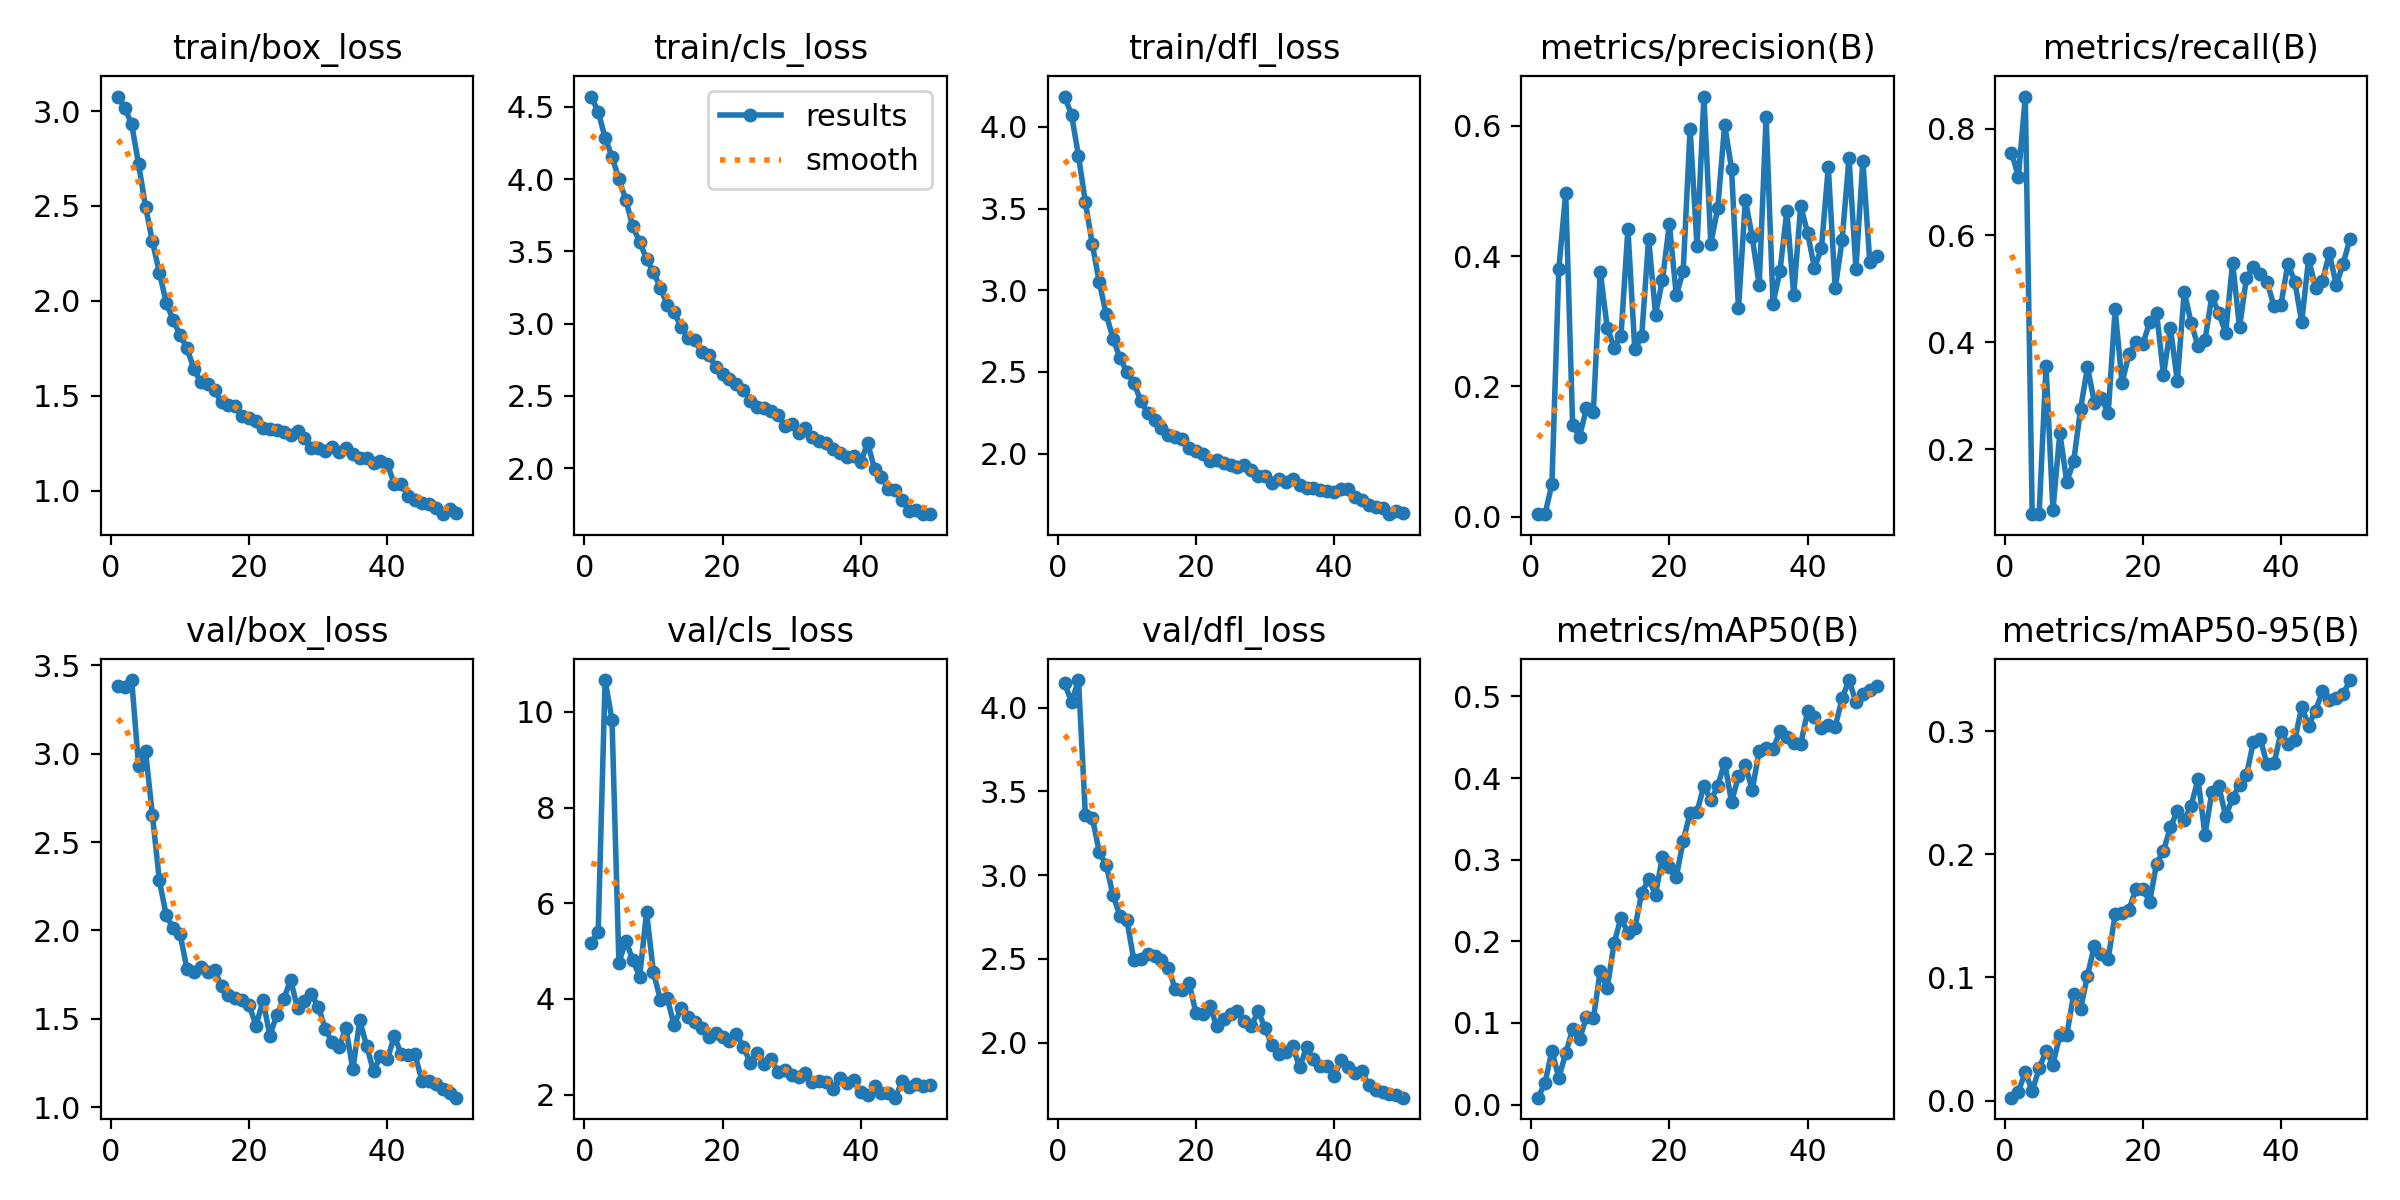

The file beside this chart, header and first rows:
epoch, time, train/box_loss, train/cls_loss, train/dfl_loss, metrics/precision(B), metrics/recall(B), metrics/mAP50(B), metrics/mAP50-95(B), val/box_loss, val/cls_loss, val/dfl_loss, lr/pg0, lr/pg1, lr/pg2
1, 202.5, 3.076, 4.571, 4.185, 0.00431, 0.7552, 0.0085, 0.00238, 3.38, 5.179, 4.145, 0.0002036, 0.0002036, 0.0002036
2, 405.2, 3.018, 4.465, 4.072, 0.00376, 0.7102, 0.02634, 0.00717, 3.375, 5.409, 4.032, 0.0004038, 0.0004038, 0.0004038
3, 631.9, 2.929, 4.286, 3.822, 0.04969, 0.86, 0.06593, 0.02337, 3.416, 10.66, 4.164, 0.0005957, 0.0005957, 0.0005957
4, 1016, 2.72, 4.154, 3.538, 0.3802, 0.07864, 0.03284, 0.00764, 2.93, 9.832, 3.356, 0.0005879, 0.0005879, 0.0005879
5, 1428, 2.497, 4, 3.281, 0.4974, 0.07819, 0.06299, 0.02609, 3.014, 4.755, 3.344, 0.0005755, 0.0005755, 0.0005755
6, 1701, 2.313, 3.857, 3.05, 0.1412, 0.355, 0.09209, 0.04021, 2.652, 5.217, 3.14, 0.0005631, 0.0005631, 0.0005631
7, 1902, 2.15, 3.673, 2.854, 0.1227, 0.08658, 0.08034, 0.02931, 2.283, 4.818, 3.061, 0.0005508, 0.0005508, 0.0005508
8, 2108, 1.991, 3.565, 2.705, 0.1662, 0.2302, 0.107, 0.05318, 2.084, 4.463, 2.88, 0.0005384, 0.0005384, 0.0005384
9, 2313, 1.898, 3.447, 2.583, 0.1611, 0.1389, 0.1055, 0.05335, 2.013, 5.813, 2.758, 0.000526, 0.000526, 0.000526
10, 2518, 1.821, 3.357, 2.503, 0.3764, 0.177, 0.164, 0.08616, 1.981, 4.553, 2.733, 0.0005136, 0.0005136, 0.0005136
11, 2727, 1.751, 3.248, 2.434, 0.2904, 0.2752, 0.1424, 0.07418, 1.78, 3.989, 2.495, 0.0005012, 0.0005012, 0.0005012
12, 2932, 1.64, 3.128, 2.325, 0.2597, 0.3536, 0.1977, 0.1016, 1.762, 4.017, 2.499, 0.0004889, 0.0004889, 0.0004889
13, 3135, 1.574, 3.08, 2.249, 0.2777, 0.2872, 0.2291, 0.1257, 1.792, 3.447, 2.532, 0.0004765, 0.0004765, 0.0004765
14, 3336, 1.562, 2.974, 2.206, 0.4415, 0.2957, 0.21, 0.119, 1.767, 3.812, 2.52, 0.0004641, 0.0004641, 0.0004641
15, 3539, 1.529, 2.903, 2.16, 0.2568, 0.2671, 0.216, 0.1153, 1.776, 3.625, 2.496, 0.0004518, 0.0004518, 0.0004518
16, 3736, 1.466, 2.884, 2.112, 0.2776, 0.4616, 0.2595, 0.1511, 1.684, 3.524, 2.449, 0.0004394, 0.0004394, 0.0004394
17, 3938, 1.449, 2.801, 2.104, 0.4271, 0.324, 0.2761, 0.1524, 1.637, 3.386, 2.32, 0.000427, 0.000427, 0.000427
18, 4136, 1.444, 2.786, 2.092, 0.3103, 0.3781, 0.2572, 0.1548, 1.617, 3.208, 2.316, 0.0004146, 0.0004146, 0.0004146
19, 4335, 1.395, 2.699, 2.033, 0.3634, 0.4, 0.3039, 0.1718, 1.609, 3.298, 2.358, 0.0004022, 0.0004022, 0.0004022
20, 4536, 1.386, 2.65, 2.015, 0.4495, 0.3965, 0.291, 0.1718, 1.576, 3.21, 2.176, 0.0003899, 0.0003899, 0.0003899
21, 4738, 1.37, 2.618, 1.998, 0.3404, 0.4373, 0.2788, 0.1615, 1.461, 3.13, 2.17, 0.0003775, 0.0003775, 0.0003775
22, 4943, 1.33, 2.586, 1.955, 0.3769, 0.455, 0.3231, 0.1925, 1.604, 3.275, 2.219, 0.0003651, 0.0003651, 0.0003651
23, 5145, 1.323, 2.542, 1.962, 0.5958, 0.3388, 0.3574, 0.203, 1.404, 3.004, 2.101, 0.0003527, 0.0003527, 0.0003527
24, 5347, 1.322, 2.468, 1.944, 0.4153, 0.4274, 0.3588, 0.2219, 1.523, 2.67, 2.144, 0.0003404, 0.0003404, 0.0003404
25, 5552, 1.31, 2.424, 1.931, 0.6452, 0.3273, 0.3907, 0.2353, 1.611, 2.874, 2.174, 0.000328, 0.000328, 0.000328
26, 5757, 1.293, 2.415, 1.917, 0.4194, 0.4946, 0.3728, 0.2275, 1.721, 2.646, 2.187, 0.0003156, 0.0003156, 0.0003156
27, 5961, 1.312, 2.399, 1.931, 0.4736, 0.436, 0.3906, 0.2394, 1.559, 2.741, 2.127, 0.0003033, 0.0003033, 0.0003033
28, 6163, 1.275, 2.365, 1.9, 0.6017, 0.3925, 0.4188, 0.261, 1.603, 2.478, 2.099, 0.0002909, 0.0002909, 0.0002909
29, 6366, 1.227, 2.293, 1.863, 0.5343, 0.4037, 0.3708, 0.216, 1.639, 2.508, 2.189, 0.0002785, 0.0002785, 0.0002785
30, 6566, 1.228, 2.303, 1.865, 0.3198, 0.4862, 0.4023, 0.2503, 1.569, 2.406, 2.088, 0.0002661, 0.0002661, 0.0002661
31, 6769, 1.207, 2.245, 1.823, 0.4865, 0.4543, 0.4155, 0.2554, 1.445, 2.376, 1.984, 0.0002538, 0.0002538, 0.0002538
32, 6968, 1.229, 2.277, 1.844, 0.4287, 0.4177, 0.3853, 0.2309, 1.366, 2.45, 1.932, 0.0002414, 0.0002414, 0.0002414
33, 7167, 1.206, 2.216, 1.824, 0.3555, 0.5493, 0.4338, 0.2457, 1.338, 2.266, 1.944, 0.000229, 0.000229, 0.000229
34, 7368, 1.225, 2.188, 1.844, 0.6131, 0.428, 0.4366, 0.2565, 1.449, 2.285, 1.979, 0.0002166, 0.0002166, 0.0002166
35, 7567, 1.195, 2.175, 1.809, 0.3273, 0.5204, 0.4355, 0.2641, 1.214, 2.261, 1.854, 0.0002043, 0.0002043, 0.0002043
36, 7771, 1.17, 2.131, 1.792, 0.3771, 0.5403, 0.4573, 0.2909, 1.491, 2.121, 1.972, 0.0001919, 0.0001919, 0.0001919
37, 7974, 1.171, 2.104, 1.792, 0.4688, 0.5271, 0.45, 0.2936, 1.347, 2.345, 1.902, 0.0001795, 0.0001795, 0.0001795
38, 8174, 1.145, 2.081, 1.776, 0.3411, 0.5129, 0.4428, 0.273, 1.203, 2.238, 1.859, 0.0001671, 0.0001671, 0.0001671
39, 8373, 1.154, 2.084, 1.775, 0.4773, 0.467, 0.4414, 0.2739, 1.291, 2.31, 1.863, 0.0001547, 0.0001547, 0.0001547
40, 8573, 1.139, 2.043, 1.763, 0.4359, 0.4702, 0.4816, 0.2989, 1.271, 2.055, 1.799, 0.0001424, 0.0001424, 0.0001424
41, 8767, 1.037, 2.174, 1.782, 0.3817, 0.5472, 0.4745, 0.2896, 1.401, 1.996, 1.896, 0.00013, 0.00013, 0.00013
42, 8963, 1.036, 1.994, 1.783, 0.4118, 0.5137, 0.4609, 0.2924, 1.302, 2.171, 1.852, 0.0001176, 0.0001176, 0.0001176
43, 9159, 0.9752, 1.941, 1.737, 0.5364, 0.438, 0.4649, 0.3199, 1.297, 2.045, 1.821, 0.0001052, 0.0001052, 0.0001052
44, 9354, 0.9516, 1.858, 1.715, 0.3506, 0.5563, 0.4629, 0.3045, 1.298, 2.04, 1.833, 9.2875e-05, 9.2875e-05, 9.2875e-05
45, 9551, 0.935, 1.851, 1.686, 0.4249, 0.5021, 0.4976, 0.3167, 1.15, 1.937, 1.745, 8.05e-05, 8.05e-05, 8.05e-05
46, 9747, 0.9301, 1.781, 1.675, 0.5509, 0.5153, 0.5201, 0.3323, 1.149, 2.289, 1.719, 6.8125e-05, 6.8125e-05, 6.8125e-05
47, 9946, 0.9081, 1.708, 1.668, 0.3807, 0.5662, 0.493, 0.3249, 1.132, 2.154, 1.706, 5.575e-05, 5.575e-05, 5.575e-05
48, 10141, 0.8769, 1.713, 1.63, 0.5468, 0.5074, 0.5036, 0.3272, 1.105, 2.226, 1.691, 4.3375e-05, 4.3375e-05, 4.3375e-05
49, 10337, 0.9048, 1.685, 1.647, 0.3913, 0.5472, 0.5075, 0.3301, 1.08, 2.175, 1.691, 3.1e-05, 3.1e-05, 3.1e-05
50, 10533, 0.8819, 1.682, 1.64, 0.4002, 0.5941, 0.5127, 0.3415, 1.054, 2.193, 1.672, 1.8625e-05, 1.8625e-05, 1.8625e-05
